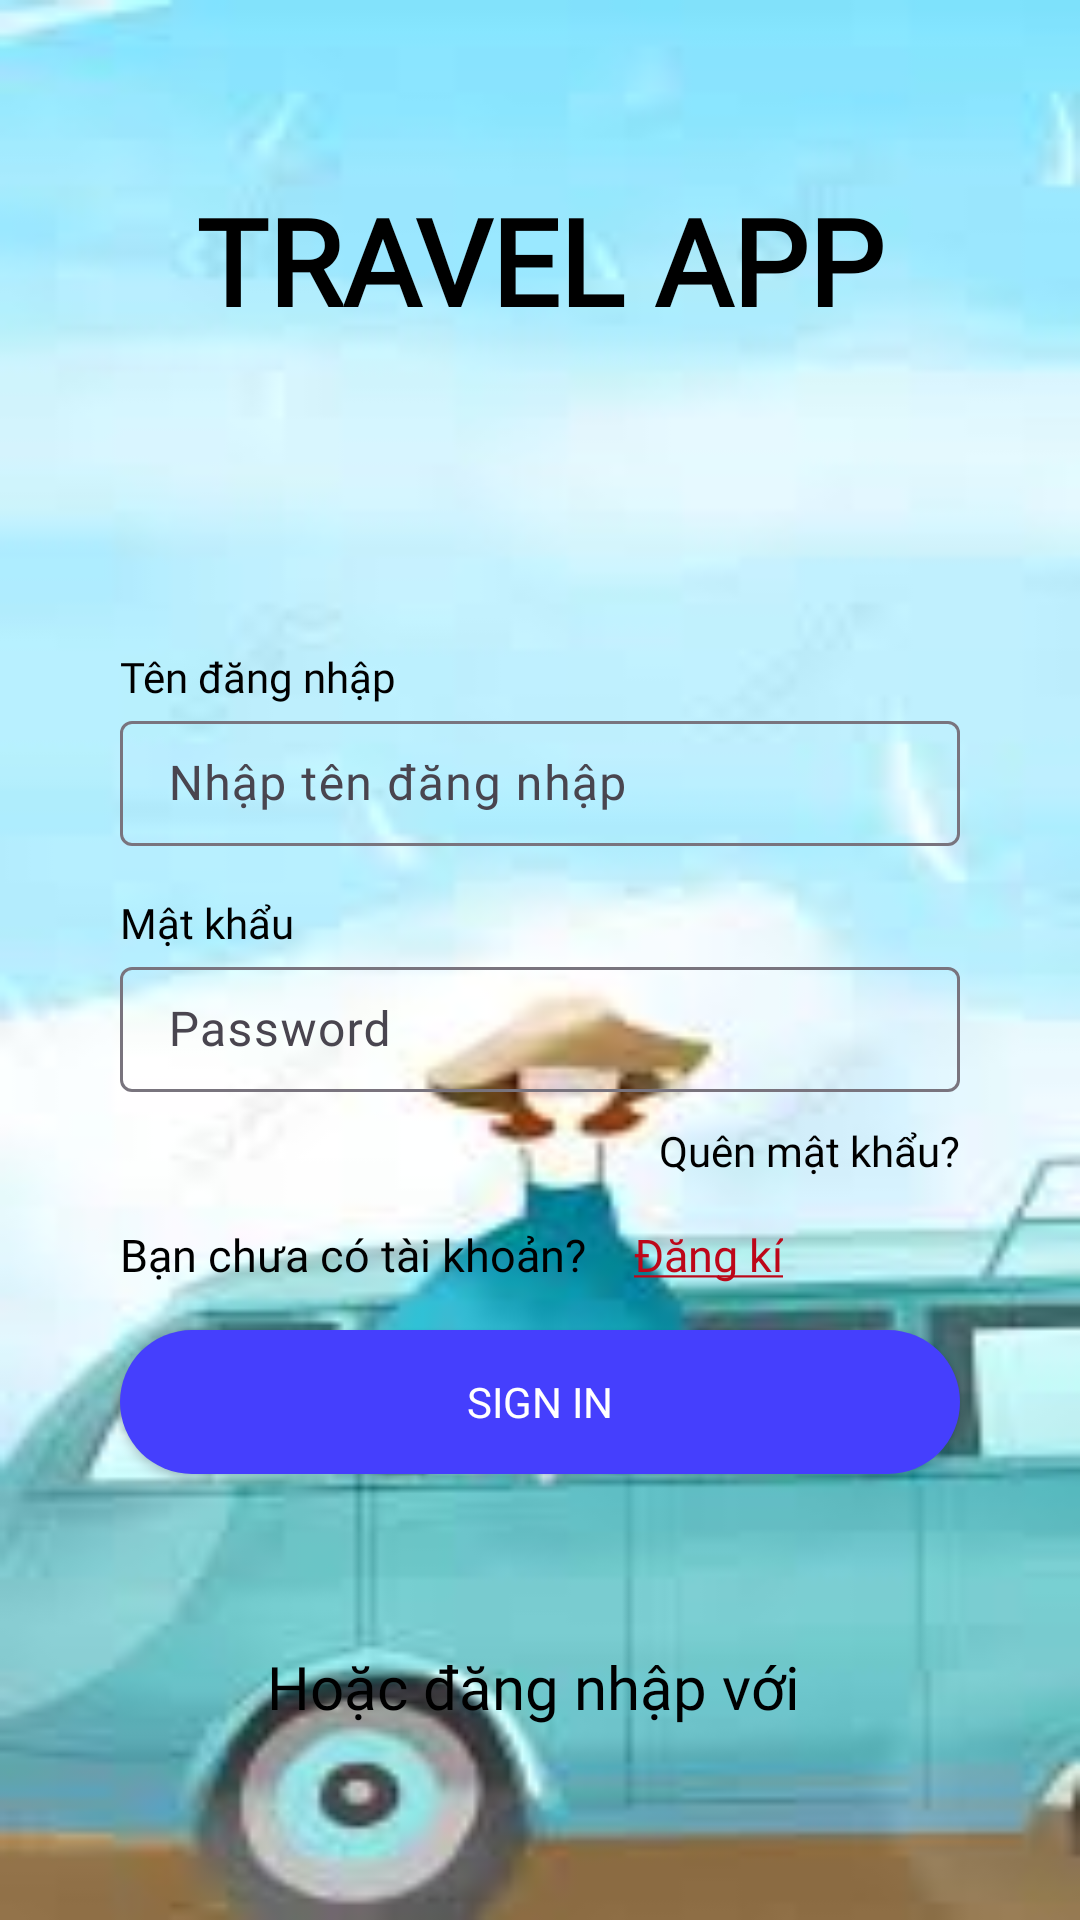

Android layout source for this screen:
<!-- AndroidManifest.xml: application theme Theme.Travel_app -->
<!-- res/layout/activity_signin.xml -->
<?xml version="1.0" encoding="utf-8"?>
<RelativeLayout xmlns:android="http://schemas.android.com/apk/res/android"
    xmlns:app="http://schemas.android.com/apk/res-auto"
    android:layout_width="match_parent"
    android:layout_height="match_parent"
    android:layout_gravity="center"
    android:background="@drawable/bg_login_signup">

    <TextView
        android:layout_width="wrap_content"
        android:layout_height="wrap_content"
        android:layout_alignParentTop="true"
        android:layout_centerHorizontal="true"
        android:layout_marginTop="60dp"
        android:text="TRAVEL APP"
        android:fontFamily="@font/sourcesanspro_bold"
        android:textColor="#000000"
        android:textSize="40sp"
        android:textStyle="bold" />

    <LinearLayout
        android:id="@+id/linearLayout"
        android:layout_width="match_parent"
        android:layout_height="wrap_content"
        android:layout_marginHorizontal="24dp"
        android:layout_marginTop="200dp"

        android:clipToPadding="false"
        android:orientation="vertical"
        android:padding="16dp"
        android:paddingBottom="30dp">

        <TextView
            android:layout_width="match_parent"
            android:layout_height="wrap_content"
            android:text="Tên đăng nhập"
            android:fontFamily="@font/sourcesanspro_regular"
            android:textColor="#000000" />

        <com.google.android.material.textfield.TextInputLayout
            android:id="@+id/tenDangNhapLayout"
            android:layout_width="match_parent"
            android:layout_height="wrap_content"
            android:hint="Nhập tên đăng nhập">
            <EditText
                android:id="@+id/tenDangNhapTxt"
                android:layout_width="match_parent"
                android:layout_height="wrap_content"
                android:background="@drawable/edit_text_background"
                android:fontFamily="@font/sourcesanspro_regular"
                android:inputType="textEmailAddress"
                android:padding="10dp" />
        </com.google.android.material.textfield.TextInputLayout>
        <TextView
            android:layout_width="match_parent"
            android:layout_height="wrap_content"
            android:layout_marginTop="16dp"
            android:text="Mật khẩu"
            android:fontFamily="@font/sourcesanspro_regular"
            android:textColor="#000000" />
        <com.google.android.material.textfield.TextInputLayout
            android:id="@+id/passWordLayout"
            android:layout_width="match_parent"
            android:layout_height="wrap_content"
            android:hint="Password">
            <EditText
                android:id="@+id/passWordTxt"
                android:layout_width="match_parent"
                android:layout_height="wrap_content"
                android:background="@drawable/edit_text_background"
                android:fontFamily="@font/sourcesanspro_regular"
                android:inputType="textPassword"
                android:padding="10dp" /> 
        </com.google.android.material.textfield.TextInputLayout>
        <TextView
            android:id="@+id/TxtforgotPassword"
            android:layout_width="wrap_content"
            android:layout_height="wrap_content"
            android:layout_gravity="end"
            android:layout_marginTop="10dp"
            android:text="Quên mật khẩu?"
            android:fontFamily="@font/sourcesanspro_bold"
            android:textColor="@color/black" />

        <androidx.constraintlayout.widget.ConstraintLayout
            android:layout_width="match_parent"
            android:layout_height="match_parent">

            <TextView
                android:id="@+id/textView14"
                android:layout_width="wrap_content"
                android:layout_height="wrap_content"
                android:layout_gravity="center"
                android:layout_marginTop="15dp"
                android:text="Bạn chưa có tài khoản?"
                android:fontFamily="@font/sourcesanspro_italic"
                android:textSize="15dp"
                android:textColor="@android:color/black"
                app:layout_constraintBottom_toBottomOf="parent"
                app:layout_constraintStart_toStartOf="parent"
                app:layout_constraintTop_toTopOf="parent" />

            <TextView
                android:id="@+id/btnSignUp"
                android:layout_width="wrap_content"
                android:layout_height="wrap_content"
                android:layout_marginStart="16dp"
                android:textSize="15dp"
                android:background="?attr/selectableItemBackground"
                android:text="@string/text_SignUp"
                android:textColor="@color/Red"
                android:fontFamily="@font/sourcesanspro_bold"
                app:layout_constraintBottom_toBottomOf="@+id/textView14"
                app:layout_constraintStart_toEndOf="@+id/textView14"
                app:layout_constraintTop_toTopOf="@+id/textView14" />

        </androidx.constraintlayout.widget.ConstraintLayout>

        <androidx.appcompat.widget.AppCompatButton
            android:id="@+id/btnSignIn"
            android:layout_width="match_parent"
            android:layout_height="wrap_content"
            android:layout_marginTop="15dp"
            android:fontFamily="@font/sourcesanspro_bold"
            android:background="@drawable/btn_default_bg"
            android:padding="10dp"
            android:text="SIGN IN"
            android:textColor="@android:color/white" />

    </LinearLayout>

    <TextView
        android:id="@+id/textView23"
        android:layout_width="247dp"
        android:layout_height="60dp"
        android:layout_below="@+id/linearLayout"
        android:layout_alignStart="@+id/linearLayout"
        android:fontFamily="@font/sourcesanspro_italic"
        android:layout_alignEnd="@+id/linearLayout"
        android:layout_marginStart="59dp"
        android:layout_marginTop="25dp"
        android:layout_marginEnd="59dp"
        android:gravity="center"
        android:text="Hoặc đăng nhập với "
        android:textColor="@color/black"
        android:textSize="20dp" />

    <LinearLayout
        android:layout_width="match_parent"
        android:layout_height="80dp"
        android:layout_below="@+id/textView23"
        android:layout_alignStart="@+id/textView23"
        android:layout_alignEnd="@+id/textView23"
        android:layout_alignParentBottom="true"
        android:layout_marginStart="-82dp"
        android:layout_marginTop="30dp"
        android:layout_marginEnd="-81dp"
        android:layout_marginBottom="90dp"
        android:gravity="center"
        android:orientation="horizontal">

        <androidx.appcompat.widget.AppCompatButton
            android:id="@+id/btnGoogle"
            android:layout_width="150dp"
            android:layout_height="wrap_content"
            android:layout_marginStart="32dp"
            android:layout_marginEnd="8dp"
            android:background="@drawable/btn_default_bg"
            android:drawableLeft="@drawable/ic_google"
            android:drawablePadding="10dp"
            android:paddingLeft="20dp"
            android:text="Google"
            android:fontFamily="@font/sourcesanspro_bold"
            android:textColor="@color/white"
            android:textAlignment="textStart"
            android:textAllCaps="false" />

        <androidx.appcompat.widget.AppCompatButton
            android:id="@+id/btnFacebook"
            android:layout_width="150dp"
            android:layout_height="wrap_content"
            android:layout_marginStart="8dp"
            android:layout_marginEnd="32dp"
            android:background="@drawable/btn_default_bg"
            android:drawableLeft="@drawable/ic_facebook"
            android:drawablePadding="10dp"
            android:paddingLeft="20dp"
            android:text="Facebook"
            android:fontFamily="@font/sourcesanspro_bold"
            android:textColor="@color/white"
            android:textAlignment="textStart"
            android:textAllCaps="false" />
    </LinearLayout>


</RelativeLayout>
<!-- resources referenced by this layout -->
<resources>
  <color name="Red">#BD0719</color>
  <color name="black">#FF000000</color>
  <color name="white">#FFFFFFFF</color>
  <!-- drawable bg_login_signup: png bitmap (drawable, 4858 bytes) -->
  <!-- drawable btn_default_bg (drawable) -->
  <?xml version="1.0" encoding="utf-8"?>
  <selector xmlns:android="http://schemas.android.com/apk/res/android">
      <item>
          <shape android:shape="rectangle">
              <solid android:color="@color/clolor_btn"/>
              <corners android:radius="100dp"/>
          </shape>
      </item>
  </selector>
  <!-- drawable ic_facebook (drawable) -->
  <vector xmlns:android="http://schemas.android.com/apk/res/android" android:height="24dp" android:viewportHeight="512" android:viewportWidth="512" android:width="24dp">
        
      <path android:fillColor="@color/white" android:pathData="M289,1.7c-45.1,4.8 -71.3,21.7 -84.6,54.8 -3.2,8 -5.1,15 -7.5,27.6 -0.8,3.9 -1.5,21.5 -1.8,45.4l-0.6,39 -25.7,0.3 -25.8,0.2 0,43.5 0,43.5 26,-0 26,-0 0,127.5 0,127.5 51.5,-0 51.5,-0 0,-127.5 0,-127.5 34.4,-0 34.5,-0 0.5,-4.3c0.7,-5 4.2,-37.2 5.1,-47.2 0.4,-3.9 1.3,-12.6 2.1,-19.5 0.8,-6.9 1.4,-13.3 1.4,-14.2 0,-1.7 -2.7,-1.8 -38.7,-2l-38.8,-0.3 0,-30.5c0,-33.3 0.3,-35.4 5.7,-41.5 1.6,-1.9 5.4,-4.4 8.6,-5.7 5.4,-2.1 7.3,-2.3 34.5,-2.6l28.7,-0.3 0,-43.5 0,-43.4 -41.7,0.2c-23,-0 -43.4,0.3 -45.3,0.5z" android:strokeColor="#00000000"/>
  
  </vector>
  <string name="text_SignUp"><u>Đăng kí</u></string>
  <style name="Theme.Travel_app" parent="Base.Theme.Travel_app" />
  <color name="clolor_btn">#453FFD</color>
  <style name="Base.Theme.Travel_app" parent="Theme.Material3.DayNight.NoActionBar">
          
          
      </style>
</resources>
